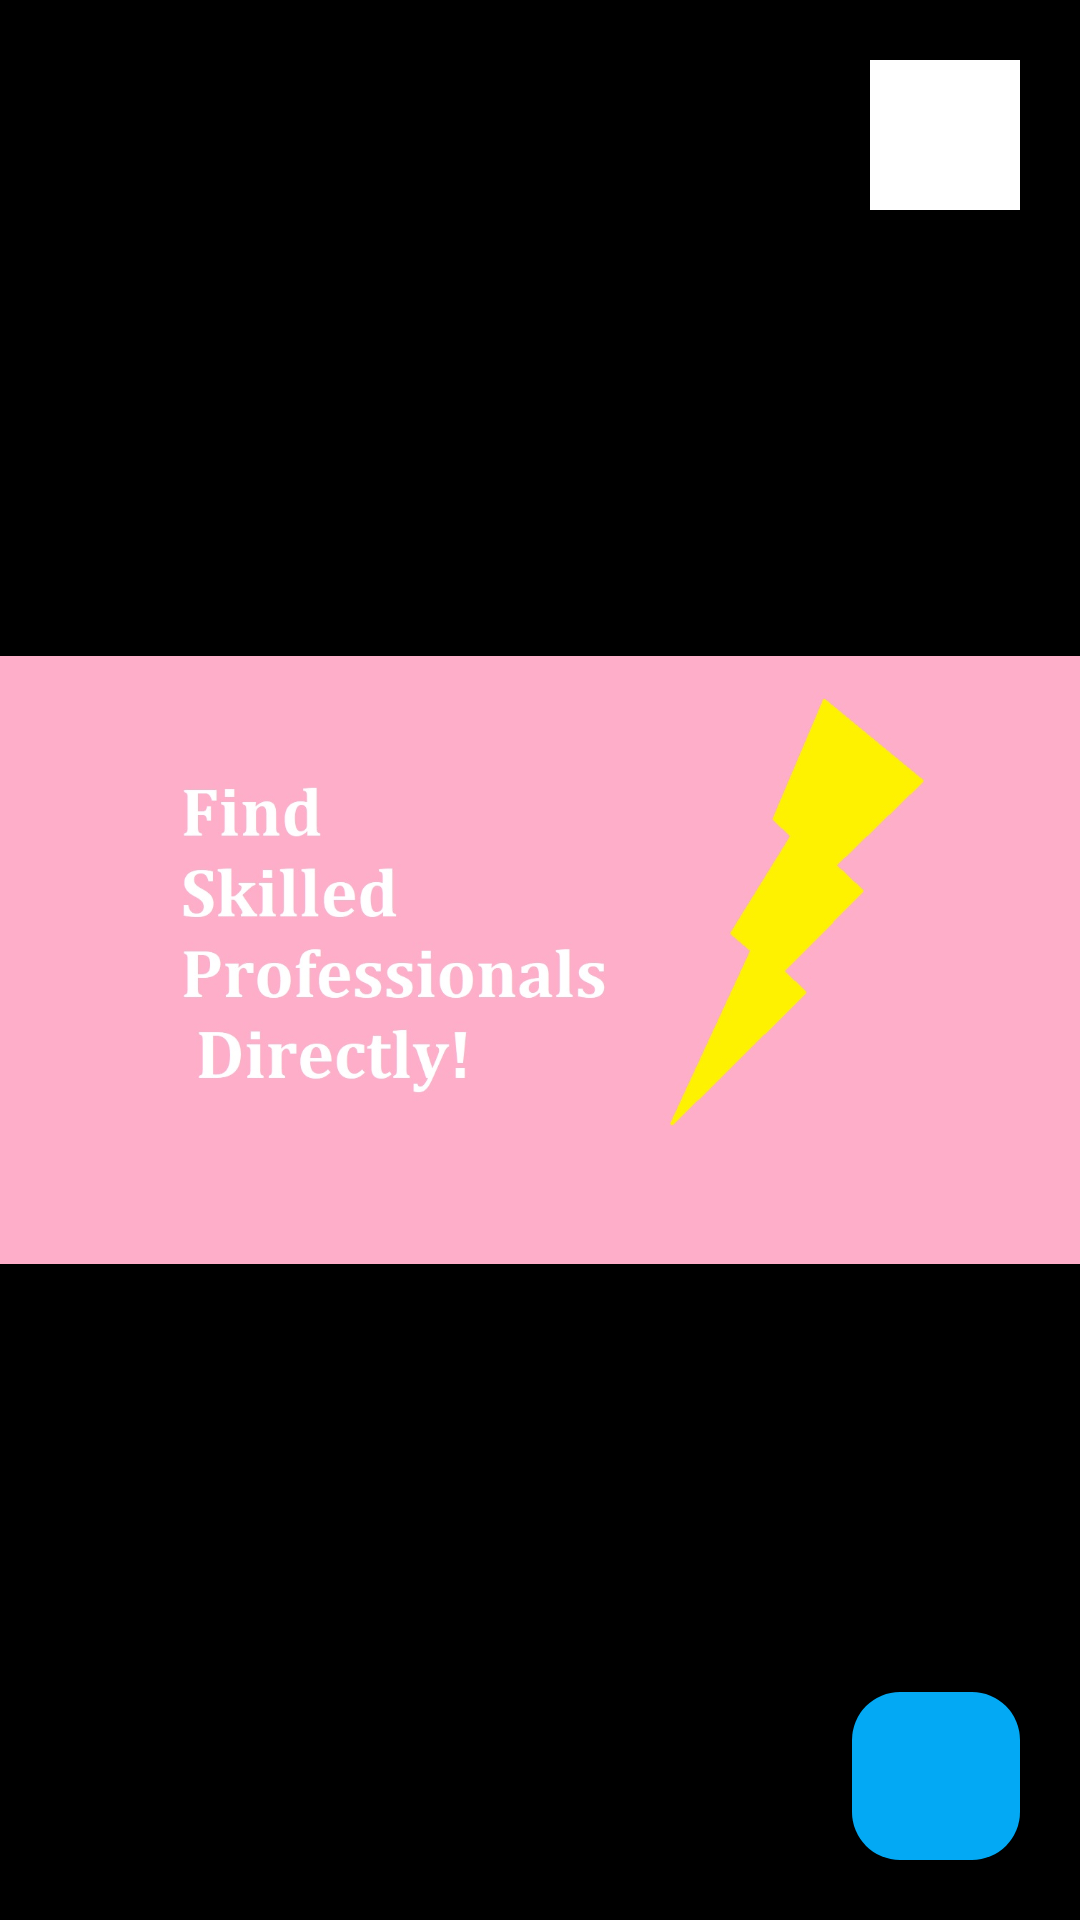

Layout XML and referenced resources for this Android screen:
<!-- AndroidManifest.xml: application theme Theme.MyApplication2 -->
<!-- res/layout/activity_send_image_in_chat.xml -->
<?xml version="1.0" encoding="utf-8"?>
<RelativeLayout xmlns:android="http://schemas.android.com/apk/res/android"
    xmlns:app="http://schemas.android.com/apk/res-auto"
    xmlns:tools="http://schemas.android.com/tools"
    android:layout_width="match_parent"
    android:layout_height="match_parent"
    android:background="@color/black"
    tools:context=".SendImageInChatActivity">


    <ImageView
        android:layout_marginTop="10dp"
        android:layout_marginBottom="10dp"
        android:src="@drawable/homeimage1"
        android:id="@+id/imageView_send_image_in_chat_activity"
        android:layout_width="match_parent"
        android:layout_height="match_parent"/>

    <ImageButton
        android:id="@+id/cancel_button_send_image_in_chat_activit"
        android:layout_alignParentEnd="true"
        android:layout_margin="20dp"
        android:background="@color/white"
        android:adjustViewBounds="true"
        android:layout_width="50dp"
        android:src="@drawable/cancel"
        android:layout_height="50dp"/>
    <com.google.android.material.floatingactionbutton.FloatingActionButton
        android:layout_width="wrap_content"
        android:id="@+id/send_fab_send_image_in_chat_activity"
        android:src="@drawable/send"
        android:layout_alignParentEnd="true"
        android:layout_alignParentBottom="true"
        android:layout_margin="20dp"
        android:layout_height="wrap_content"/>

    <ProgressBar
        android:visibility="gone"
        android:id="@+id/progress_bar_send_image_in_chat_activity"
        android:layout_alignParentEnd="true"
        android:layout_alignParentBottom="true"
        android:layout_margin="20dp"
        android:layout_width="wrap_content"
        android:layout_height="wrap_content"/>
</RelativeLayout>
<!-- resources referenced by this layout -->
<resources>
  <color name="black">#FF000000</color>
  <color name="white">#FFFFFFFF</color>
  <!-- drawable homeimage1: jpg bitmap (drawable, 58619 bytes) -->
  <style name="Theme.MyApplication2" parent="Theme.MaterialComponents.DayNight.NoActionBar">
          
          <item name="colorPrimary">#03A9F4</item>
          <item name="colorPrimaryVariant">#03A9F4</item>
          <item name="colorOnPrimary">@color/white</item>
          
          <item name="colorSecondary">#000000</item>
          <item name="colorSecondaryVariant">#0288D1</item>
          <item name="colorOnSecondary">@color/white</item>
          
          <item name="android:statusBarColor">?attr/colorPrimaryVariant</item>
          
  
          <item name="android:textColor">@color/black</item>
          <item name="fontFamily">@font/open_sans</item>
          <item name="backgroundColor">@color/background_color</item>
      </style>
  <color name="background_color">#FFFFFF</color>
</resources>
